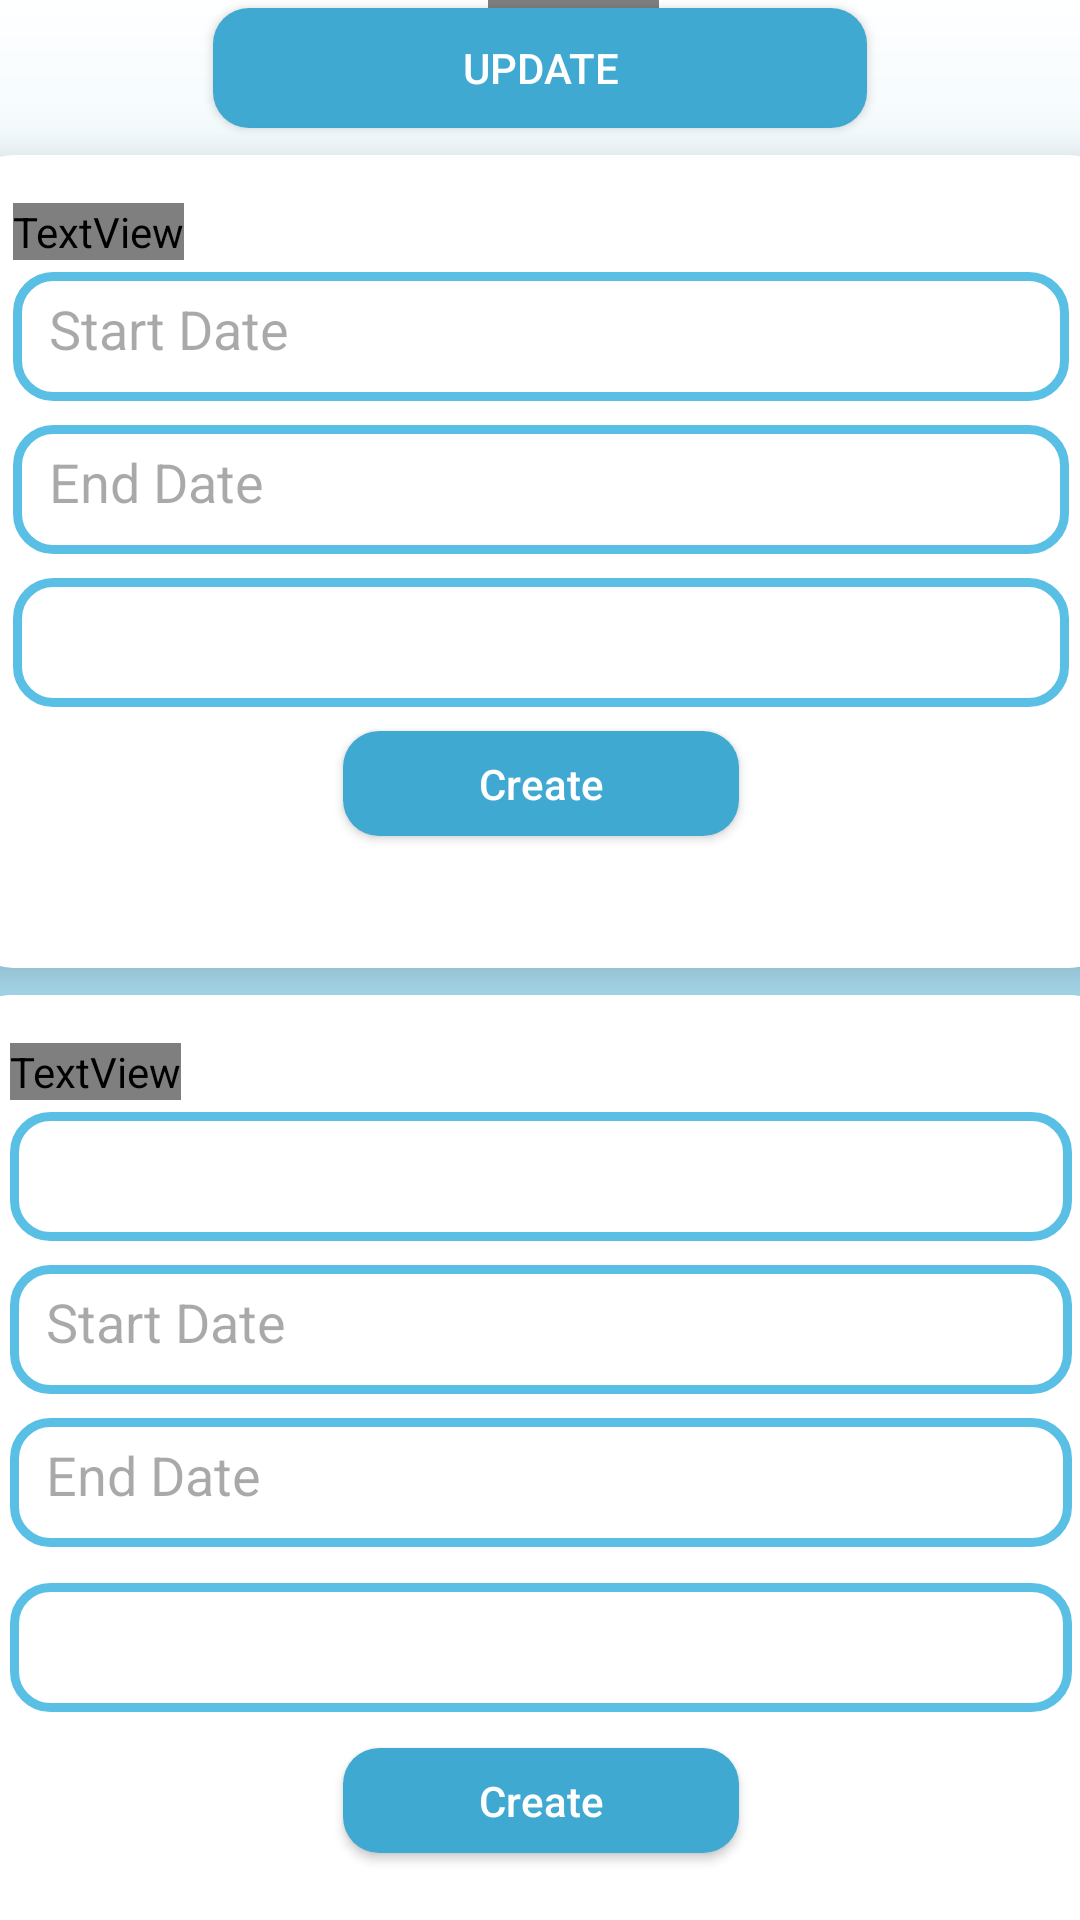

Layout XML and referenced resources for this Android screen:
<!-- AndroidManifest.xml: application theme Theme.Project_School -->
<!-- res/layout/activity_year_term.xml -->
<androidx.constraintlayout.widget.ConstraintLayout xmlns:android="http://schemas.android.com/apk/res/android"
    xmlns:app="http://schemas.android.com/apk/res-auto"
    xmlns:tools="http://schemas.android.com/tools"
    android:id="@+id/main"
    android:layout_width="match_parent"
    android:layout_height="match_parent"
    android:background="@drawable/gradient_background"
    tools:context=".YearTerm">

    

    <ImageView
        android:id="@+id/back_button"
        android:layout_width="28dp"
        android:layout_height="31dp"
        android:layout_marginStart="16dp"
        android:layout_marginTop="16dp"
        android:layout_marginEnd="98dp"
        android:layout_marginBottom="6dp"
        android:contentDescription="Back"
        android:src="@drawable/backk"
        app:layout_constraintBottom_toTopOf="@+id/updatebtn"
        app:layout_constraintEnd_toStartOf="@+id/title_text"
        app:layout_constraintStart_toStartOf="parent"
        app:layout_constraintTop_toTopOf="parent" />

    <TextView
        android:id="@+id/title_text"
        android:layout_width="wrap_content"
        android:layout_height="wrap_content"
        android:layout_marginEnd="130dp"
        android:fontFamily="@font/dam"
        android:text="New Year-Term"
        android:textColor="#3fa9d1"
        android:textSize="20dp"
        app:layout_constraintBottom_toTopOf="@+id/updatebtn"
        app:layout_constraintEnd_toEndOf="parent"
        app:layout_constraintStart_toEndOf="@+id/back_button" />

    
    <androidx.cardview.widget.CardView
        android:id="@+id/card1"
        android:layout_width="384dp"
        android:layout_height="271dp"
        android:layout_marginStart="12dp"
        android:layout_marginEnd="12dp"
        android:layout_marginBottom="9dp"
        android:backgroundTint="@color/white"
        app:cardCornerRadius="16dp"
        app:cardElevation="8dp"
        app:layout_constraintBottom_toTopOf="@+id/card2"
        app:layout_constraintEnd_toEndOf="parent"
        app:layout_constraintStart_toStartOf="parent"
        app:layout_constraintTop_toBottomOf="@+id/updatebtn">

        <LinearLayout
            android:layout_width="match_parent"
            android:layout_height="267dp"
            android:orientation="vertical"
            android:padding="16dp">

            <TextView
                style="@style/BasicText"
                android:layout_width="wrap_content"
                android:layout_height="wrap_content"
                android:text="Create Year"
                android:textSize="18sp"
                android:textStyle="bold" />

            <EditText
                android:id="@+id/year_start_date"
                android:layout_width="match_parent"
                android:layout_height="43dp"
                android:layout_marginTop="4dp"
                android:layout_marginBottom="4dp"
                android:background="@drawable/edittext_background"
                android:focusable="false"
                android:hint="Start Date"
                android:inputType="date" />

            <EditText
                android:id="@+id/year_end_date"
                android:layout_width="match_parent"
                android:layout_height="43dp"
                android:layout_marginTop="4dp"
                android:layout_marginBottom="4dp"
                android:background="@drawable/edittext_background"
                android:focusable="false"
                android:hint="End Date"
                android:inputType="date" />

            <Spinner
                android:id="@+id/year_spinner"
                android:layout_width="match_parent"
                android:layout_height="43dp"
                android:layout_marginTop="4dp"
                android:layout_marginBottom="4dp"
                android:background="@drawable/edittext_background" />

            <android.widget.Button

                android:id="@+id/createYbtn"
                android:layout_width="132dp"
                android:layout_height="35dp"
                android:layout_gravity="center"
                android:layout_marginTop="4dp"
                android:background="@drawable/button_rounded_light"
                android:backgroundTint="@null"
                android:text="Create"
                android:textAllCaps="false"
                android:textColor="#FFFFFF" />
        </LinearLayout>
    </androidx.cardview.widget.CardView>

    
    <androidx.cardview.widget.CardView
        android:id="@+id/card2"
        android:layout_width="386dp"
        android:layout_height="325dp"
        android:layout_marginStart="12dp"
        android:layout_marginEnd="12dp"
        android:layout_marginBottom="34dp"
        android:backgroundTint="@color/white"
        app:cardCornerRadius="16dp"
        app:cardElevation="8dp"
        app:layout_constraintBottom_toBottomOf="parent"
        app:layout_constraintEnd_toEndOf="parent"
        app:layout_constraintStart_toStartOf="parent"
        app:layout_constraintTop_toBottomOf="@+id/card1">

        <LinearLayout
            android:layout_width="match_parent"
            android:layout_height="match_parent"
            android:orientation="vertical"
            android:padding="16dp">

            <TextView
                style="@style/BasicText"
                android:layout_width="wrap_content"
                android:layout_height="wrap_content"
                android:text="Create Term"
                android:textSize="18sp"
                android:textStyle="bold" />

            <Spinner
                android:id="@+id/term_year_spinner"
                android:layout_width="match_parent"
                android:layout_height="43dp"
                android:layout_marginTop="4dp"
                android:layout_marginBottom="4dp"
                android:background="@drawable/edittext_background" />

            <EditText
                android:id="@+id/term_start_date"
                android:layout_width="match_parent"
                android:layout_height="43dp"
                android:layout_marginTop="4dp"
                android:layout_marginBottom="4dp"
                android:background="@drawable/edittext_background"
                android:focusable="false"
                android:hint="Start Date"
                android:inputType="date" />

            <EditText
                android:id="@+id/term_end_date"
                android:layout_width="match_parent"
                android:layout_height="43dp"
                android:layout_marginTop="4dp"
                android:layout_marginBottom="4dp"
                android:background="@drawable/edittext_background"
                android:focusable="false"
                android:hint="End Date"
                android:inputType="date" />

            <Spinner
                android:id="@+id/term_type_spinner"
                android:layout_width="match_parent"
                android:layout_height="43dp"
                android:layout_marginTop="8dp"
                android:layout_marginBottom="8dp"
                android:background="@drawable/edittext_background" />

            <android.widget.Button

                android:id="@+id/createTbtn"
                android:layout_width="132dp"
                android:layout_height="35dp"
                android:layout_gravity="center"
                android:layout_marginTop="4dp"
                android:background="@drawable/button_rounded_light"
                android:backgroundTint="@null"
                android:text="Create"
                android:textAllCaps="false"
                android:textColor="#FFFFFF" />
        </LinearLayout>
    </androidx.cardview.widget.CardView>

    <android.widget.Button
        android:id="@+id/updatebtn"
        android:layout_width="218dp"
        android:layout_height="40dp"
        android:layout_marginBottom="9dp"
        android:background="@drawable/button_rounded_light"
        android:text="Update"
        android:textColor="#FFFFFF"
        app:layout_constraintBottom_toTopOf="@+id/card1"
        app:layout_constraintEnd_toEndOf="parent"
        app:layout_constraintStart_toStartOf="parent"
        app:layout_constraintTop_toBottomOf="@+id/back_button" />

</androidx.constraintlayout.widget.ConstraintLayout>
<!-- resources referenced by this layout -->
<resources>
  <color name="white">#FFFFFFFF</color>
  <!-- drawable button_rounded_light (drawable) -->
  <?xml version="1.0" encoding="utf-8"?>
  <shape xmlns:android="http://schemas.android.com/apk/res/android"
      android:shape="rectangle">
  
      <solid android:color="#3fa9d1" />
  
      <corners android:radius="12dp" />
  </shape>
  <!-- drawable edittext_background (drawable) -->
  <?xml version="1.0" encoding="utf-8"?>
  <shape xmlns:android="http://schemas.android.com/apk/res/android"
      android:shape="rectangle">
  
      <solid android:color="#FFFFFF" /> 
      <corners android:radius="12dp" /> 
      <stroke
          android:width="3dp"
          android:color="#59bfe5" /> 
  
      <padding
          android:left="12dp"
          android:top="12dp"
          android:right="12dp"
          android:bottom="12dp" />
  </shape>
  <!-- drawable gradient_background (drawable) -->
  <?xml version="1.0" encoding="utf-8"?>
  <shape xmlns:android="http://schemas.android.com/apk/res/android" android:shape="rectangle">
      <gradient
          android:startColor="#FFFFFF"
          android:endColor="#59bfe5"
          android:angle="270"/>
  </shape>
  <style name="BasicText">
          <item name="android:fontFamily">@font/dam</item>
          <item name="android:textColor">#3fa9d1</item>
      </style>
  <style name="Theme.Project_School" parent="Base.Theme.Project_School" />
  <style name="Base.Theme.Project_School" parent="Theme.Material3.DayNight.NoActionBar">
          
          
      </style>
</resources>
